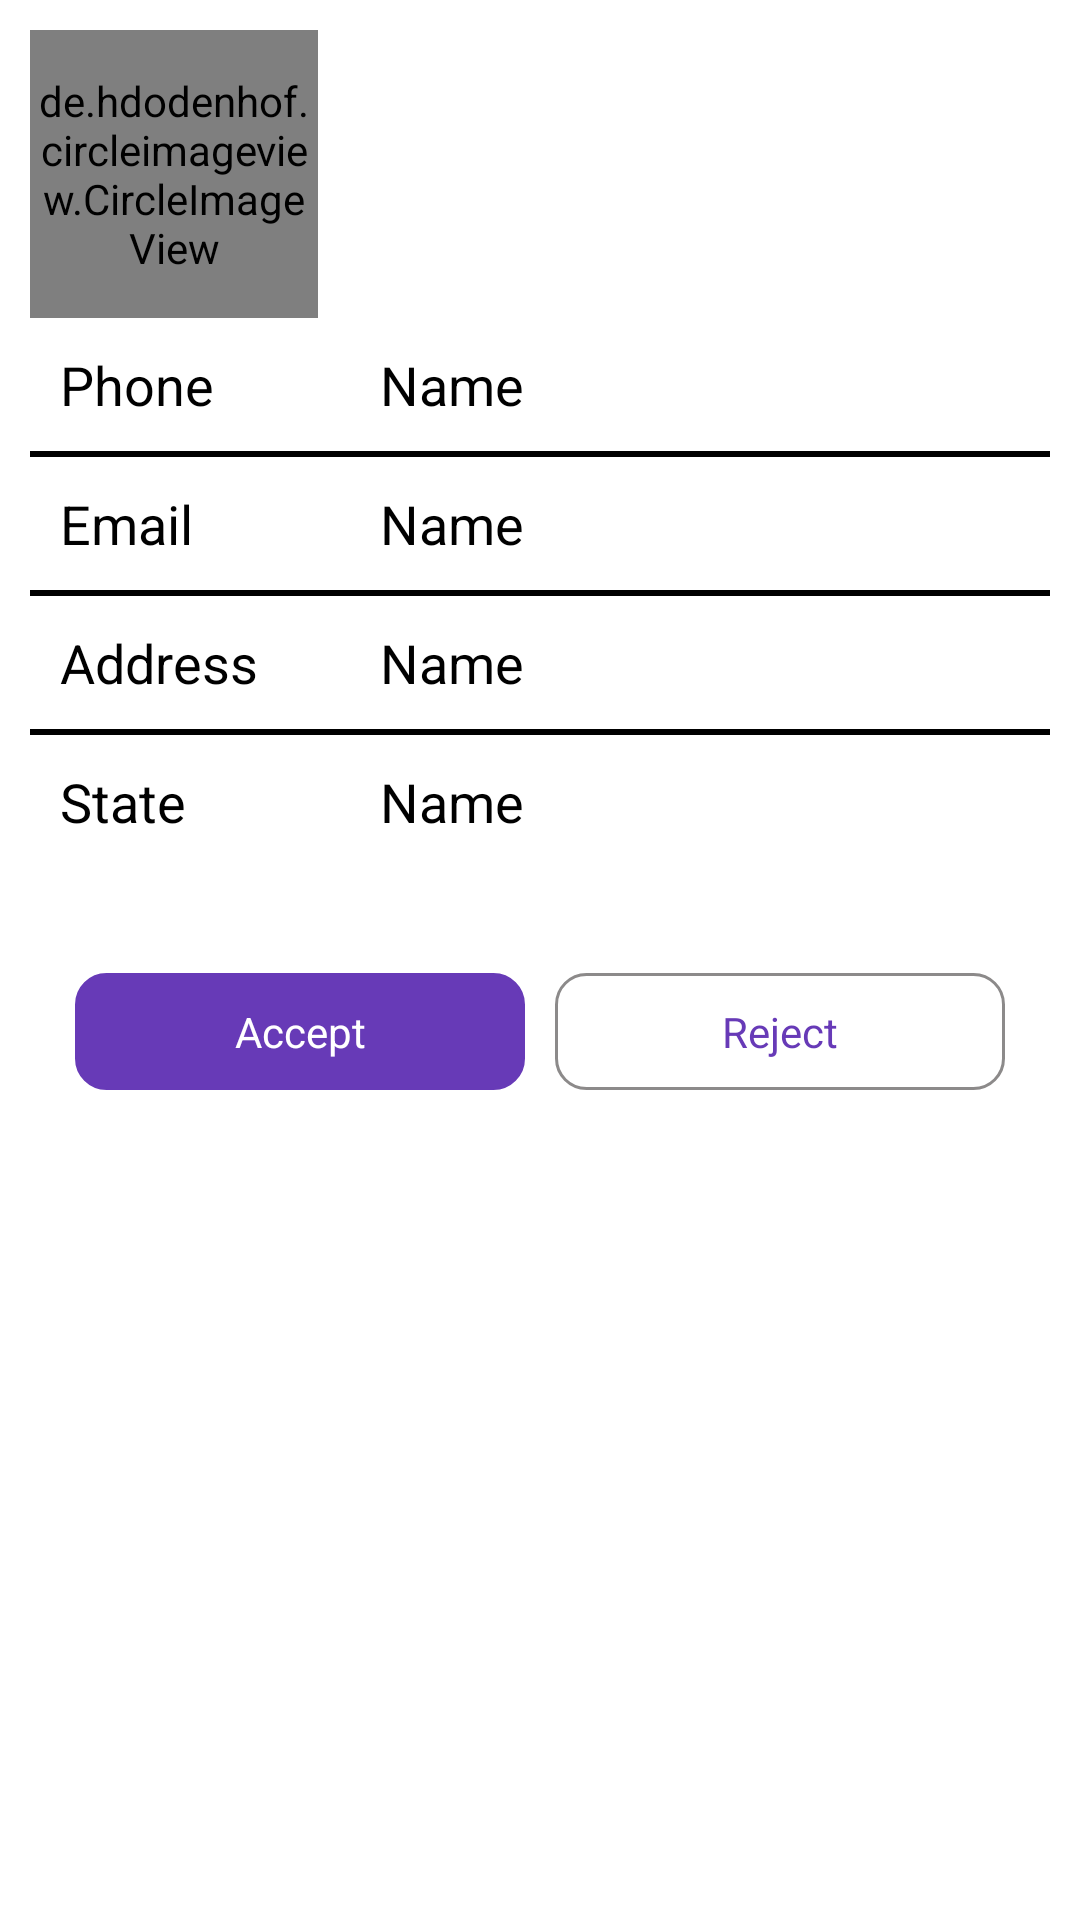

Reconstruct the res/layout file that produces this screen, plus the resources it refers to.
<!-- AndroidManifest.xml: application theme Theme.ClothesApp -->
<!-- res/layout/tailor_info.xml -->
<?xml version="1.0" encoding="utf-8"?>
<com.google.android.material.card.MaterialCardView xmlns:android="http://schemas.android.com/apk/res/android"
    android:layout_width="match_parent"
    app:cardCornerRadius="10dp"
    app:cardElevation="0dp"
    android:layout_margin="5dp"
    xmlns:app="http://schemas.android.com/apk/res-auto"
    android:layout_height="wrap_content">


    <LinearLayout
        android:padding="10dp"
        android:orientation="vertical"
        android:layout_width="match_parent"
        android:layout_height="wrap_content">

        <LinearLayout
            android:orientation="horizontal"
            android:layout_width="match_parent"
            android:layout_height="wrap_content">

            <de.hdodenhof.circleimageview.CircleImageView
                android:layout_gravity="center_horizontal"
                xmlns:app="http://schemas.android.com/apk/res-auto"
                android:id="@+id/profile_image"
                android:layout_width="96dp"
                android:layout_height="96dp"
                android:src="@drawable/avatar"
                app:civ_border_width="2dp"
                app:civ_border_color="@color/purple_700"/>

            <TextView
                android:gravity="center_vertical"
                android:textSize="20sp"
                android:textStyle="bold"
                android:layout_gravity="center_vertical"
                android:textColor="@color/black"
                android:layout_margin="10dp"
                android:id="@+id/name"
                android:layout_width="wrap_content"
                android:layout_height="wrap_content"/>

        </LinearLayout>




        <LinearLayout
            android:padding="10dp"
            android:weightSum="3"
            android:orientation="horizontal"
            android:layout_width="match_parent"
            android:layout_height="wrap_content">

            <TextView
                android:textColor="@color/black"
                android:layout_weight="1"
                android:textSize="18sp"
                android:text="@string/phone"
                android:layout_width="0dp"
                android:layout_height="wrap_content"/>

            <TextView
                android:textColor="@color/black"
                android:id="@+id/phone"
                android:layout_weight="2"
                android:textSize="18sp"
                android:text="@string/name"
                android:layout_width="0dp"
                android:layout_height="wrap_content"/>

        </LinearLayout>

        <View
            android:background="@color/black"
            android:layout_width="match_parent"
            android:layout_height="2dp"/>

        <LinearLayout
            android:padding="10dp"
            android:weightSum="3"
            android:orientation="horizontal"
            android:layout_width="match_parent"
            android:layout_height="wrap_content">

            <TextView
                android:textColor="@color/black"
                android:layout_weight="1"
                android:textSize="18sp"
                android:text="@string/email"
                android:layout_width="0dp"
                android:layout_height="wrap_content"/>

            <TextView
                android:textColor="@color/black"
                android:id="@+id/email"
                android:layout_weight="2"
                android:textSize="18sp"
                android:text="@string/name"
                android:layout_width="0dp"
                android:layout_height="wrap_content"/>

        </LinearLayout>

        <View
            android:background="@color/black"
            android:layout_width="match_parent"
            android:layout_height="2dp"/>

        <LinearLayout
            android:padding="10dp"
            android:weightSum="3"
            android:orientation="horizontal"
            android:layout_width="match_parent"
            android:layout_height="wrap_content">

            <TextView
                android:textColor="@color/black"
                android:layout_weight="1"
                android:textSize="18sp"
                android:text="@string/address"
                android:layout_width="0dp"
                android:layout_height="wrap_content"/>

            <TextView
                android:textColor="@color/black"
                android:id="@+id/address"
                android:layout_weight="2"
                android:textSize="18sp"
                android:text="@string/name"
                android:layout_width="0dp"
                android:layout_height="wrap_content"/>

        </LinearLayout>

        <View
            android:background="@color/black"
            android:layout_width="match_parent"
            android:layout_height="2dp"/>
        <LinearLayout
            android:padding="10dp"
            android:weightSum="3"
            android:orientation="horizontal"
            android:layout_width="match_parent"
            android:layout_height="wrap_content">

            <TextView
                android:textColor="@color/black"
                android:layout_weight="1"
                android:textSize="18sp"
                android:text="@string/state"
                android:layout_width="0dp"
                android:layout_height="wrap_content"/>

            <TextView
                android:textColor="@color/black"
                android:id="@+id/state"
                android:layout_weight="2"
                android:textSize="18sp"
                android:text="@string/name"
                android:layout_width="0dp"
                android:layout_height="wrap_content"/>

        </LinearLayout>


        <LinearLayout
            android:id="@+id/actions_area"
            android:padding="10dp"
            android:layout_marginTop="20dp"
            android:weightSum="2"
            android:orientation="horizontal"
            android:layout_width="match_parent"
            android:layout_height="wrap_content">

            <TextView
                android:paddingBottom="10dp"
                android:paddingTop="10dp"
                android:gravity="center_horizontal"
                android:textColor="@color/white"
                android:background="@drawable/btn_bg"
                android:layout_margin="5dp"
                android:layout_weight="1"
                android:text="@string/accept"
                android:id="@+id/accept"
                android:layout_width="0dp"
                android:layout_height="wrap_content"/>


            <TextView
                android:paddingBottom="10dp"
                android:paddingTop="10dp"
                android:gravity="center_horizontal"
                android:textColor="@color/purple_500"
                android:background="@drawable/input_bg"
                android:layout_margin="5dp"
                android:layout_weight="1"
                android:text="@string/reject"
                android:id="@+id/reject"
                android:layout_width="0dp"
                android:layout_height="wrap_content"/>

        </LinearLayout>




    </LinearLayout>
</com.google.android.material.card.MaterialCardView>
<!-- resources referenced by this layout -->
<resources>
  <color name="black">#FF000000</color>
  <color name="purple_500">#673AB7</color>
  <color name="purple_700">#F31761</color>
  <color name="white">#FFFFFFFF</color>
  <!-- drawable avatar: png bitmap (drawable, 594 bytes) -->
  <!-- drawable btn_bg (drawable) -->
  <?xml version="1.0" encoding="utf-8"?>
  <shape android:shape="rectangle" xmlns:android="http://schemas.android.com/apk/res/android">
      <corners android:radius="10dp"/>
      <solid android:color="@color/purple_500"/>
      <stroke android:color="@color/purple_500" android:width="1dp"/>
  </shape>
  <!-- drawable input_bg (drawable) -->
  <?xml version="1.0" encoding="utf-8"?>
  <shape android:shape="rectangle" xmlns:android="http://schemas.android.com/apk/res/android">
      <corners android:radius="10dp"/>
      <solid android:color="@color/white"/>
      <stroke android:color="#8C8A8A" android:width="1dp"/>
  </shape>
  <string name="accept">Accept</string>
  <string name="address">Address</string>
  <string name="email">Email</string>
  <string name="name">Name</string>
  <string name="phone">Phone</string>
  <string name="reject">Reject</string>
  <string name="state">State</string>
  <style name="Theme.ClothesApp" parent="Base.Theme.ClothesApp" />
  <style name="Base.Theme.ClothesApp" parent="Theme.MaterialComponents.DayNight.DarkActionBar">
          
          
          <item name="colorPrimary">@color/purple_500</item>
          <item name="colorPrimaryVariant">@color/purple_700</item>
          <item name="colorOnPrimary">@color/white</item>
          
          <item name="colorSecondary">@color/teal_200</item>
          <item name="colorSecondaryVariant">@color/teal_700</item>
          <item name="colorOnSecondary">@color/black</item>
          
          <item name="android:statusBarColor">?attr/colorPrimaryVariant</item>
      </style>
  <color name="teal_200">#FF03DAC5</color>
  <color name="teal_700">#FF018786</color>
</resources>
